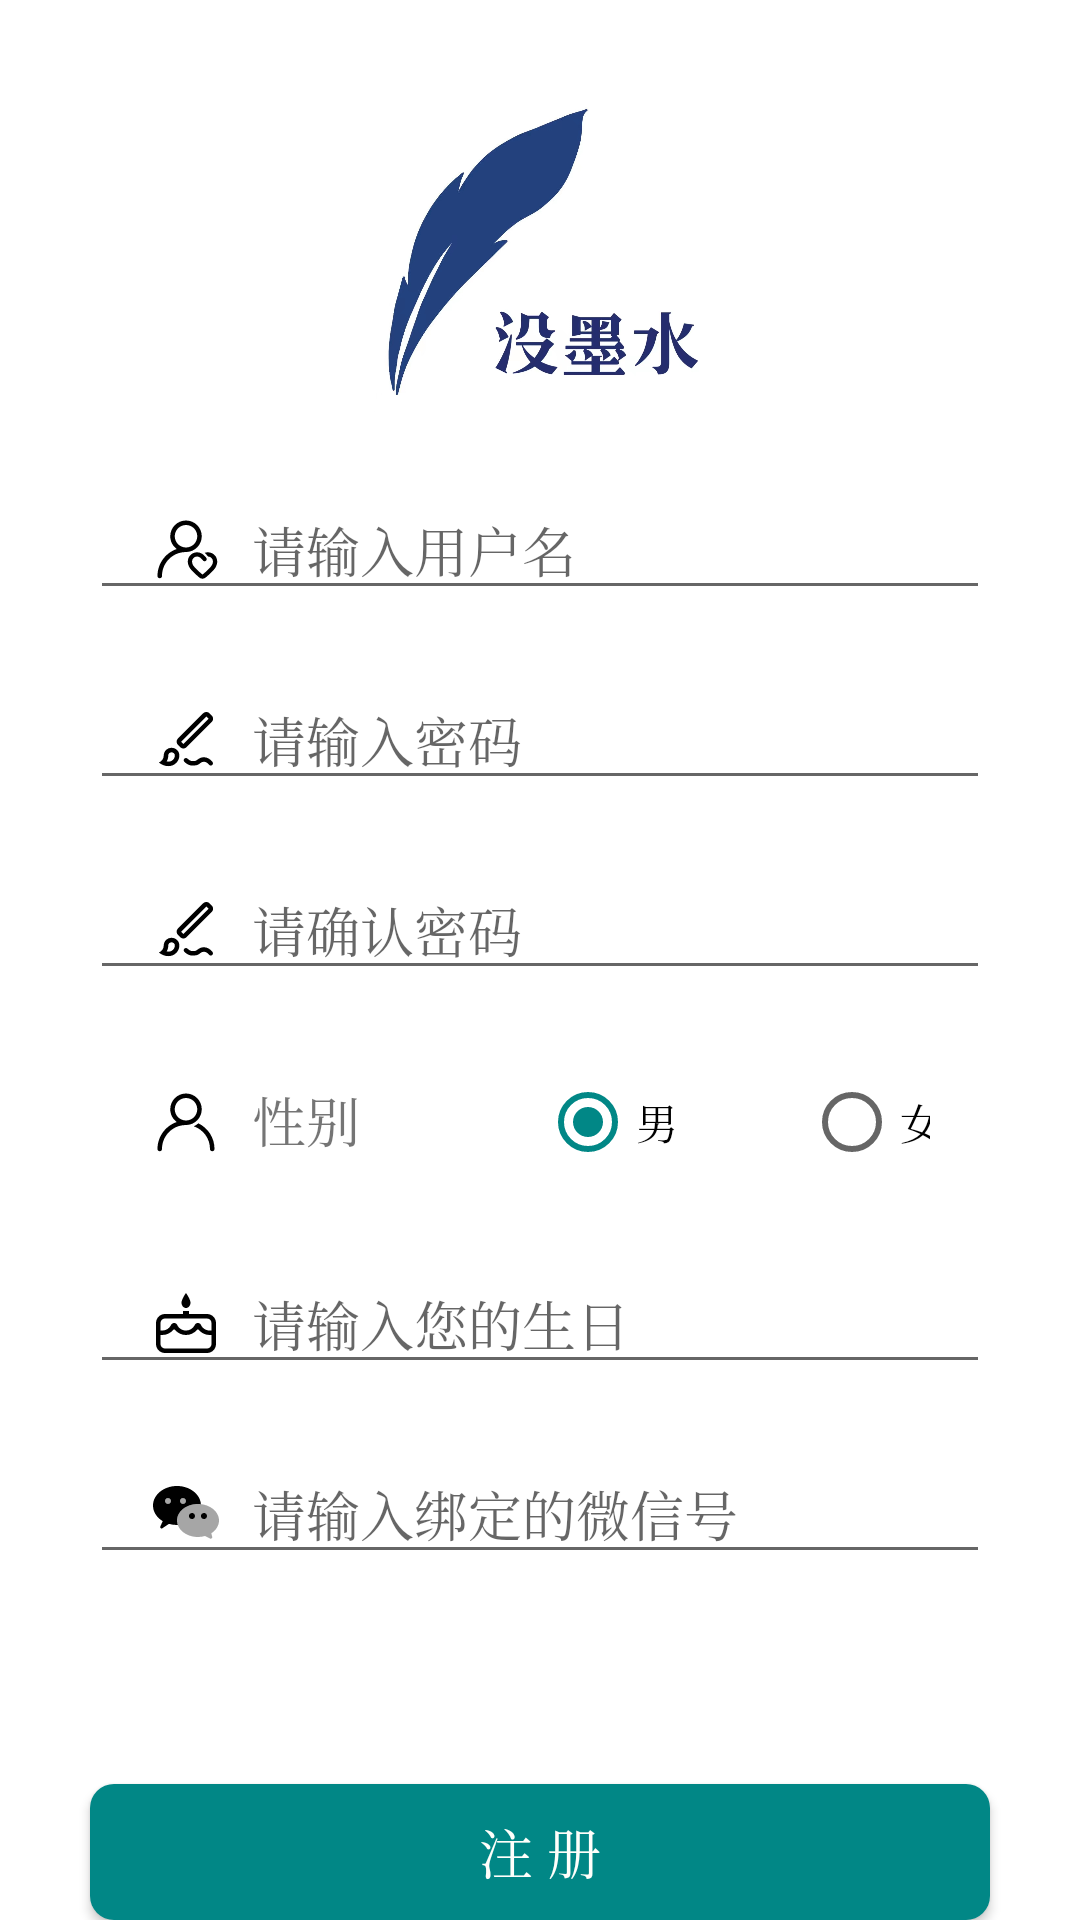

Write the Android layout XML for this screen, with the resource values it uses.
<!-- AndroidManifest.xml: activity theme Theme.NoInk.NoActionBar -->
<!-- res/layout/activity_register.xml -->
<?xml version="1.0" encoding="utf-8"?>

<androidx.constraintlayout.widget.ConstraintLayout xmlns:android="http://schemas.android.com/apk/res/android"
    xmlns:app="http://schemas.android.com/apk/res-auto"
    xmlns:tools="http://schemas.android.com/tools"
    android:layout_width="match_parent"
    android:layout_height="match_parent"
    android:orientation="vertical">

    <ImageView
        android:id="@+id/back_image"
        android:layout_width="wrap_content"
        android:layout_height="wrap_content"
        app:layout_constraintStart_toStartOf="parent"
        app:layout_constraintTop_toTopOf="parent"
        android:layout_marginStart="12dp"
        android:layout_marginTop="12dp"
        android:visibility="visible"
        app:srcCompat="@drawable/ic_back" />

    <LinearLayout
        android:layout_width="match_parent"
        android:layout_height="wrap_content"
        android:orientation="vertical"
        app:layout_constraintStart_toStartOf="parent"
        app:layout_constraintTop_toTopOf="parent">

        <ImageView
            android:layout_width="match_parent"
            android:layout_height="150dp"
            android:padding="@dimen/defaultPadding"
            android:layout_marginTop="10dp"
            android:src="@drawable/ic_logo_login"
            />

        

        <EditText
            android:id="@+id/username"
            android:layout_width="match_parent"
            android:layout_height="wrap_content"
            android:layout_marginLeft="30dp"
            android:layout_marginRight="30dp"
            android:layout_marginBottom="10dp"
            android:autofillHints="username"
            android:drawableStart="@drawable/ic_contacts_nickname"
            android:drawablePadding="10dp"
            android:ems="10"
            android:hint="请输入用户名"
            android:inputType="text"
            android:paddingLeft="20dp"
            android:paddingRight="20dp" />

        <TextView
            android:id="@+id/usernameMsg"
            android:layout_width="match_parent"
            android:layout_height="wrap_content"
            android:layout_marginLeft="30dp"
            android:layout_marginRight="30dp"
            android:layout_marginBottom="10dp"
            android:drawableStart="@drawable/lonely"
            android:drawablePadding="12dp"
            android:gravity="center_vertical"
            android:paddingLeft="20dp"
            android:paddingRight="20dp"
            android:text="好听的用户名已经被人取走了"
            android:textColor="#FF0000"
            android:textSize="15dp"
            android:visibility="gone" />

        
        <EditText
            android:id="@+id/Password"
            android:layout_width="match_parent"
            android:layout_height="wrap_content"
            android:layout_marginLeft="30dp"
            android:layout_marginTop="10dp"
            android:layout_marginRight="30dp"
            android:layout_marginBottom="20dp"
            android:drawableStart="@drawable/ic_screenshot_penshape"
            android:drawablePadding="10dp"
            android:ems="10"
            android:hint="请输入密码"
            android:inputType="textPassword"
            android:paddingLeft="20dp"
            android:paddingRight="20dp" />

        
        <EditText
            android:id="@+id/Password2"
            android:layout_width="match_parent"
            android:layout_height="wrap_content"
            android:layout_marginLeft="30dp"
            android:layout_marginRight="30dp"
            android:layout_marginBottom="20dp"
            android:drawableStart="@drawable/ic_screenshot_penshape"
            android:drawablePadding="10dp"
            android:ems="10"
            android:hint="请确认密码"
            android:inputType="textPassword"
            android:paddingLeft="20dp"
            android:paddingRight="20dp" />


        <TextView
            android:id="@+id/passwordRepErrMsg"
            android:layout_width="match_parent"
            android:layout_height="wrap_content"
            android:layout_marginLeft="30dp"
            android:layout_marginRight="30dp"
            android:layout_marginBottom="20dp"
            android:paddingLeft="20dp"
            android:paddingRight="20dp"
            android:text="两次输入的密码不一致"
            android:textColor="#FF0000"
            android:textSize="15dp"
            android:visibility="gone" />

        <LinearLayout
            android:layout_width="match_parent"
            android:layout_height="match_parent"
            android:layout_marginLeft="30dp"
            android:layout_marginRight="30dp"
            android:layout_marginBottom="20dp"
            android:orientation="horizontal"
            android:paddingLeft="20dp">

            <TextView
                android:id="@+id/textView2"
                android:layout_width="80dp"
                android:layout_height="match_parent"
                android:layout_marginTop="10dp"
                android:layout_marginRight="30dp"
                android:layout_marginBottom="10dp"
                android:drawableStart="@drawable/ic_public_contacts"
                android:drawablePadding="10dp"
                android:text="性别"
                android:textSize="18dp" />

            <RadioGroup
                android:id="@+id/radioGroup"
                android:layout_width="wrap_content"
                android:layout_height="wrap_content"
                android:orientation="horizontal">

                <RadioButton
                    android:id="@+id/btnMan"
                    android:layout_width="wrap_content"
                    android:layout_height="wrap_content"
                    android:layout_marginLeft="20dp"
                    android:layout_marginRight="20dp"
                    android:checked="true"
                    android:text="男" />

                <RadioButton
                    android:id="@+id/btnWoman"
                    android:layout_width="wrap_content"
                    android:layout_height="wrap_content"
                    android:layout_marginLeft="20dp"
                    android:layout_marginRight="20dp"
                    android:text="女" />
            </RadioGroup>
        </LinearLayout>

        <EditText
            android:id="@+id/editText_birthday"
            android:layout_width="match_parent"
            android:layout_height="wrap_content"
            android:layout_marginLeft="30dp"
            android:layout_marginRight="30dp"
            android:layout_marginBottom="20dp"
            android:drawableStart="@drawable/ic_contacts_birthday"
            android:drawablePadding="10dp"
            android:ems="10"
            android:focusable="false"
            android:hint="请输入您的生日"
            android:inputType="date"
            android:paddingLeft="20dp"
            android:paddingRight="20dp" />

        <EditText
            android:id="@+id/wechatId"
            android:layout_width="match_parent"
            android:layout_height="wrap_content"
            android:layout_marginLeft="30dp"
            android:layout_marginRight="30dp"
            android:layout_marginBottom="20dp"
            android:drawableStart="@drawable/icons8_wechat_black"
            android:drawablePadding="10dp"
            android:ems="10"
            android:hint="请输入绑定的微信号"
            android:inputType="text"
            android:paddingLeft="20dp"
            android:paddingRight="20dp" />

        <LinearLayout
            android:layout_width="match_parent"
            android:layout_height="match_parent"
            android:orientation="vertical">
            
            <Button
                android:id="@+id/registerButton"
                android:layout_width="match_parent"
                android:layout_height="wrap_content"
                android:layout_marginLeft="30dp"
                android:layout_marginTop="50dp"
                android:layout_marginRight="30dp"
                android:background="@drawable/round_button"
                android:text="注 册"
                android:textColor="#FFFFFB"
                android:textSize="18sp" />

            <TextView
                android:id="@+id/backToLoginPrompt"
                android:layout_width="wrap_content"
                android:layout_height="wrap_content"
                android:layout_gravity="center"
                android:layout_marginTop="18dp"
                android:text="已有账号？立即登录" />

        </LinearLayout>

    </LinearLayout>


</androidx.constraintlayout.widget.ConstraintLayout>
<!-- resources referenced by this layout -->
<resources>
  <dimen name="defaultPadding">16dp</dimen>
  <!-- drawable ic_contacts_birthday (drawable) -->
  <vector xmlns:android="http://schemas.android.com/apk/res/android"
      android:width="24dp"
      android:height="24dp"
      android:viewportWidth="24"
      android:viewportHeight="24">
    <path
        android:pathData="M13,8L13,9L19,9C20.657,9 22,10.343 22,12L22,19C22,20.657 20.657,22 19,22L5,22C3.343,22 2,20.657 2,19L2,15.522C2,15.522 2,15.522 1.999,15.522L1.999,13.757L2,13.758L2,12C2,10.343 3.343,9 5,9L11,9L11,8L13,8ZM15.957,14.141C15.841,14.141 15.737,14.192 15.668,14.272C14.806,15.326 13.483,16 12,16C10.611,16 9.363,15.409 8.5,14.469L8.342,14.288C8.274,14.198 8.166,14.141 8.043,14.141C7.928,14.141 7.824,14.192 7.755,14.272C6.893,15.326 5.57,16 4.087,16C3.888,16 3.692,15.988 3.5,15.964L3.5,19C3.5,19.78 4.095,20.42 4.856,20.493L5,20.5L19,20.5C19.78,20.5 20.42,19.905 20.493,19.144L20.5,19L20.5,15.964C20.308,15.988 20.112,16 19.913,16C18.524,16 17.276,15.409 16.414,14.469L16.255,14.288C16.187,14.198 16.079,14.141 15.957,14.141ZM19,10.5L5,10.5C4.22,10.5 3.58,11.095 3.507,11.856L3.5,12L3.499,14.466C3.69,14.5 3.886,14.519 4.087,14.519C5.317,14.519 6.385,13.837 6.922,12.837L7.006,12.668C7.181,12.274 7.58,12 8.043,12C8.461,12 8.825,12.222 9.021,12.553L9.081,12.668C9.584,13.759 10.702,14.519 12,14.519C13.23,14.519 14.298,13.837 14.835,12.837L14.919,12.668C15.094,12.274 15.493,12 15.957,12C16.374,12 16.738,12.222 16.934,12.553L16.994,12.668C17.497,13.759 18.615,14.519 19.913,14.519C20.114,14.519 20.311,14.5 20.501,14.466L20.5,12C20.5,11.172 19.828,10.5 19,10.5ZM12,2C12.359,2.472 13.5,4.323 13.5,5.189C13.5,6.173 12.815,7 12,7C11.152,7 10.5,6.173 10.5,5.189C10.5,4.244 11.674,2.394 12,2Z"
        android:strokeWidth="1"
        android:fillColor="#000000"
        android:fillType="nonZero"
        android:strokeColor="#00000000"/>
  </vector>
  <!-- drawable ic_screenshot_penshape (drawable) -->
  <vector xmlns:android="http://schemas.android.com/apk/res/android"
      android:width="24dp"
      android:height="24dp"
      android:viewportWidth="24"
      android:viewportHeight="24">
    <path
        android:pathData="M7.186,14.934C8.621,14.934 9.789,16.075 9.788,17.478C9.788,19.446 8.151,21.047 6.138,21.047C5.003,21.047 3.834,20.588 2.97,19.834C3.813,19.471 4.585,18.673 4.585,17.478C4.585,16.075 5.752,14.934 7.186,14.934ZM18.014,18.087C19.024,18.087 20.099,18.645 20.846,19.658C21.091,19.992 21.02,20.461 20.687,20.707C20.353,20.953 19.884,20.882 19.638,20.548C19.17,19.914 18.542,19.587 18.014,19.587C17.606,19.587 17.346,19.671 17.008,19.886C16.873,19.972 16.737,20.07 16.39,20.322C15.787,20.755 15.256,20.853 14.037,20.853C13.175,20.853 12.326,20.432 11.485,19.638C11.184,19.354 11.171,18.879 11.455,18.578C11.739,18.277 12.214,18.263 12.515,18.548C13.101,19.101 13.61,19.353 14.037,19.353C14.965,19.353 15.238,19.303 15.516,19.103C15.851,18.859 16.026,18.733 16.202,18.621C16.77,18.259 17.306,18.087 18.014,18.087ZM7.186,16.434C6.573,16.434 6.085,16.912 6.085,17.478C6.085,18.224 5.891,18.904 5.551,19.487C5.748,19.526 5.945,19.547 6.138,19.547C7.33,19.547 8.288,18.61 8.288,17.478C8.288,16.912 7.8,16.434 7.186,16.434ZM19.843,3.427L20.599,4.184C21.184,4.769 21.184,5.719 20.599,6.305L12.187,14.717C11.601,15.303 10.651,15.303 10.065,14.717L9.309,13.961C8.724,13.375 8.724,12.425 9.309,11.839L17.721,3.427C18.307,2.842 19.257,2.842 19.843,3.427ZM18.782,4.488L10.37,12.9L11.126,13.656L19.538,5.244L18.782,4.488Z"
        android:strokeWidth="1"
        android:fillColor="#000"
        android:fillType="nonZero"
        android:strokeColor="#00000000"/>
  </vector>
  <!-- drawable round_button (drawable) -->
  <?xml version="1.0" encoding="utf-8"?>
  <shape xmlns:android="http://schemas.android.com/apk/res/android">
      <corners android:radius="8dp" /> 
      <solid android:color="#FF018786" /> 
  </shape>
  <style name="Theme.NoInk.NoActionBar">
          <item name="windowActionBar">false</item>
          <item name="windowNoTitle">true</item>
      </style>
</resources>
